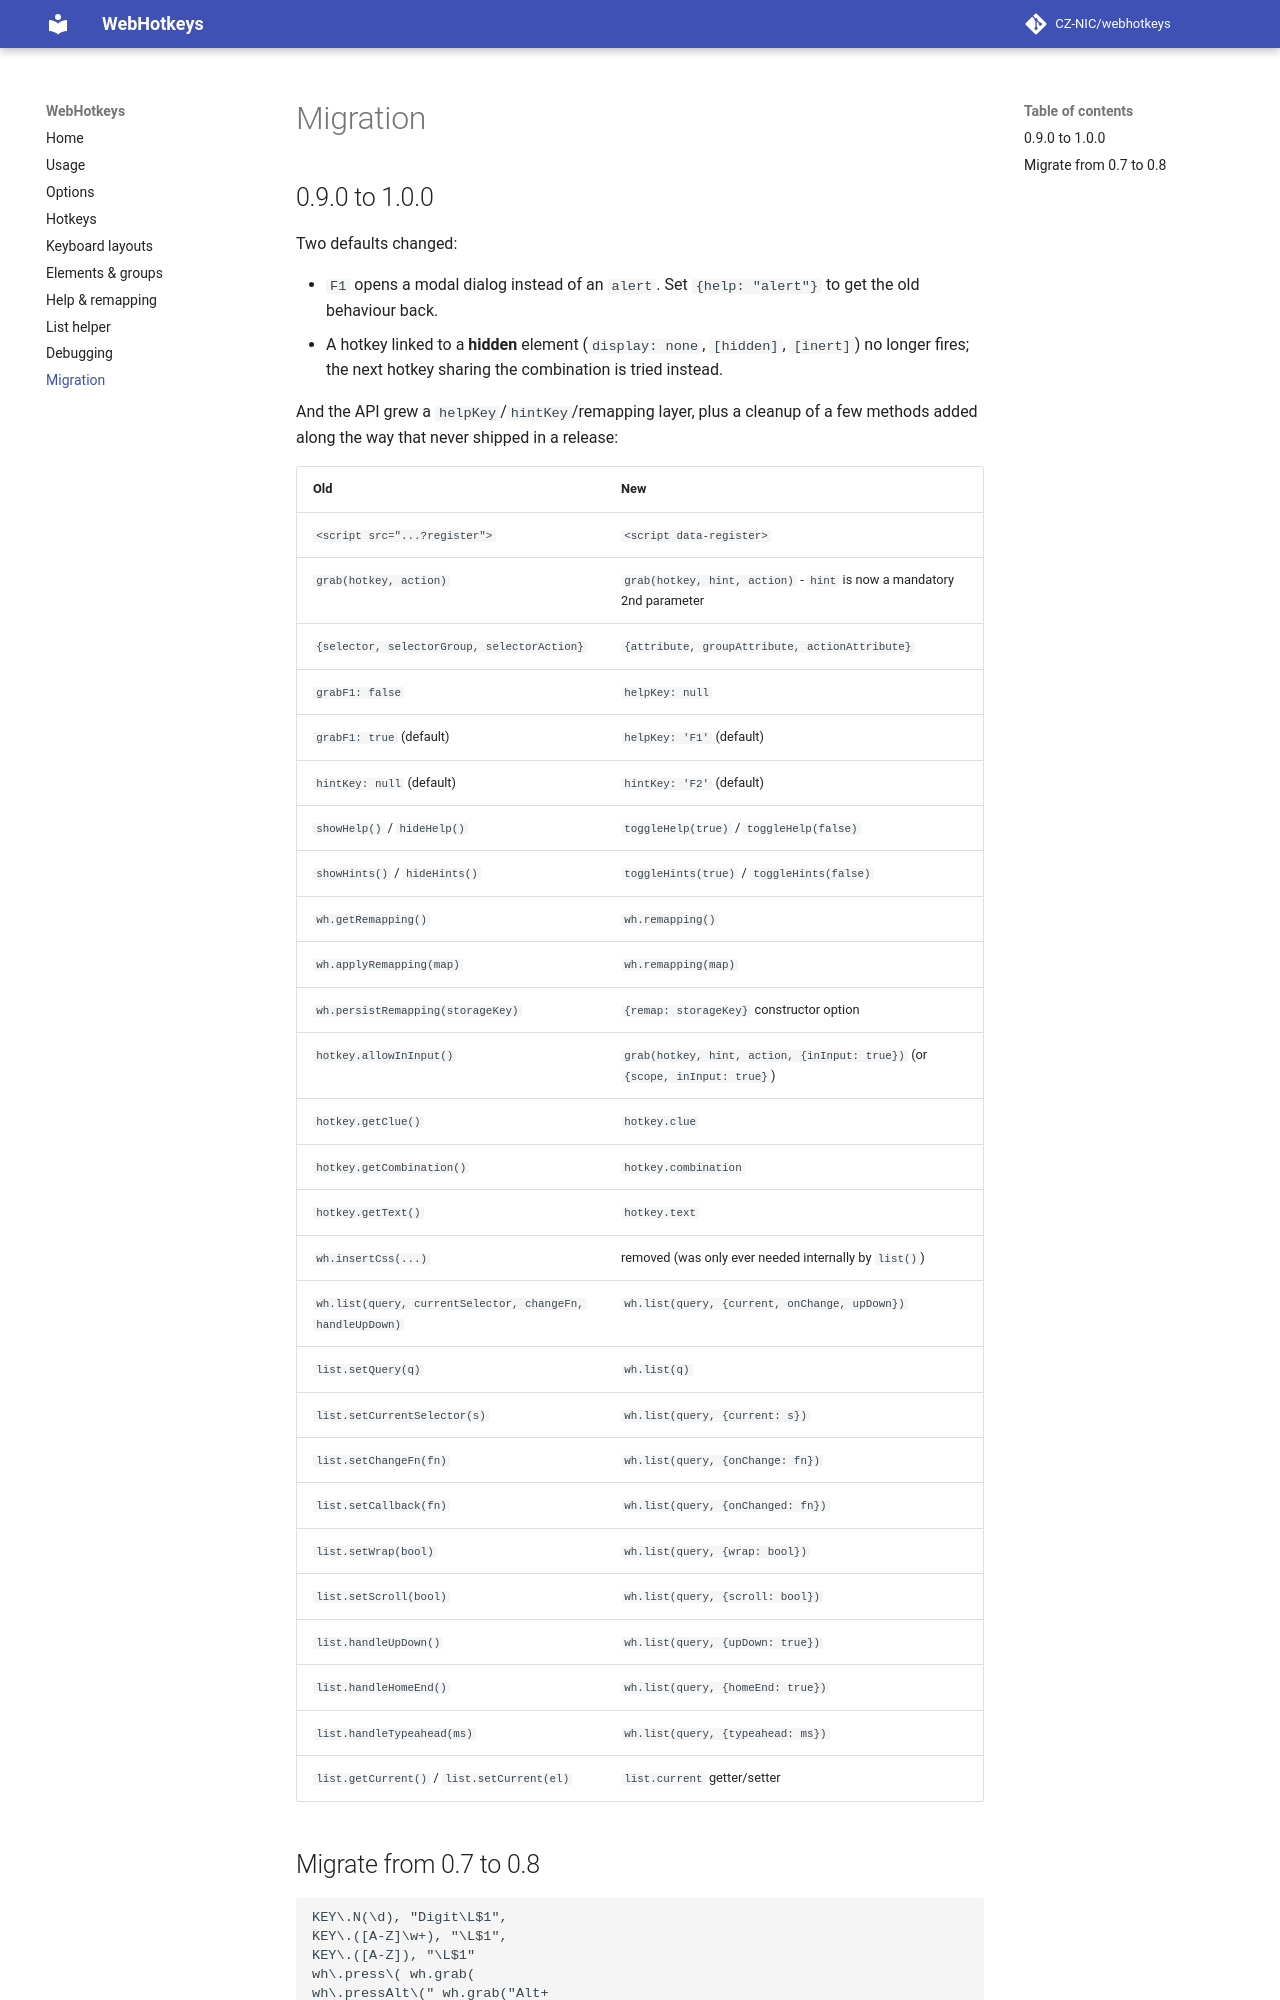

repository: CZ-NIC/webhotkeys · page: migration/index.html · generator: mkdocs

# Migration

## 0.9.0 to 1.0.0

Two defaults changed:

* `F1` opens a modal dialog instead of an `alert`. Set `{help: "alert"}` to get the old behaviour back.
* A hotkey linked to a **hidden** element (`display: none`, `[hidden]`, `[inert]`) no longer fires; the next hotkey sharing the combination is tried instead.

And the API grew a `helpKey`/`hintKey`/remapping layer, plus a cleanup of a few methods added along the way that never shipped in a release:

| Old | New |
|-----|-----|
| `<script src="...?register">` | `<script data-register>` |
| `grab(hotkey, action)` | `grab(hotkey, hint, action)` - `hint` is now a mandatory 2nd parameter |
| `{selector, selectorGroup, selectorAction}` | `{attribute, groupAttribute, actionAttribute}` |
| `grabF1: false` | `helpKey: null` |
| `grabF1: true` (default) | `helpKey: 'F1'` (default) |
| `hintKey: null` (default) | `hintKey: 'F2'` (default) |
| `showHelp()` / `hideHelp()` | `toggleHelp(true)` / `toggleHelp(false)` |
| `showHints()` / `hideHints()` | `toggleHints(true)` / `toggleHints(false)` |
| `wh.getRemapping()` | `wh.remapping()` |
| `wh.applyRemapping(map)` | `wh.remapping(map)` |
| `wh.persistRemapping(storageKey)` | `{remap: storageKey}` constructor option |
| `hotkey.allowInInput()` | `grab(hotkey, hint, action, {inInput: true})` (or `{scope, inInput: true}`) |
| `hotkey.getClue()` | `hotkey.clue` |
| `hotkey.getCombination()` | `hotkey.combination` |
| `hotkey.getText()` | `hotkey.text` |
| `wh.insertCss(...)` | removed (was only ever needed internally by `list()`) |
| `wh.list(query, currentSelector, changeFn, handleUpDown)` | `wh.list(query, {current, onChange, upDown})` |
| `list.setQuery(q)` | `wh.list(q)` |
| `list.setCurrentSelector(s)` | `wh.list(query, {current: s})` |
| `list.setChangeFn(fn)` | `wh.list(query, {onChange: fn})` |
| `list.setCallback(fn)` | `wh.list(query, {onChanged: fn})` |
| `list.setWrap(bool)` | `wh.list(query, {wrap: bool})` |
| `list.setScroll(bool)` | `wh.list(query, {scroll: bool})` |
| `list.handleUpDown()` | `wh.list(query, {upDown: true})` |
| `list.handleHomeEnd()` | `wh.list(query, {homeEnd: true})` |
| `list.handleTypeahead(ms)` | `wh.list(query, {typeahead: ms})` |
| `list.getCurrent()` / `list.setCurrent(el)` | `list.current` getter/setter |
